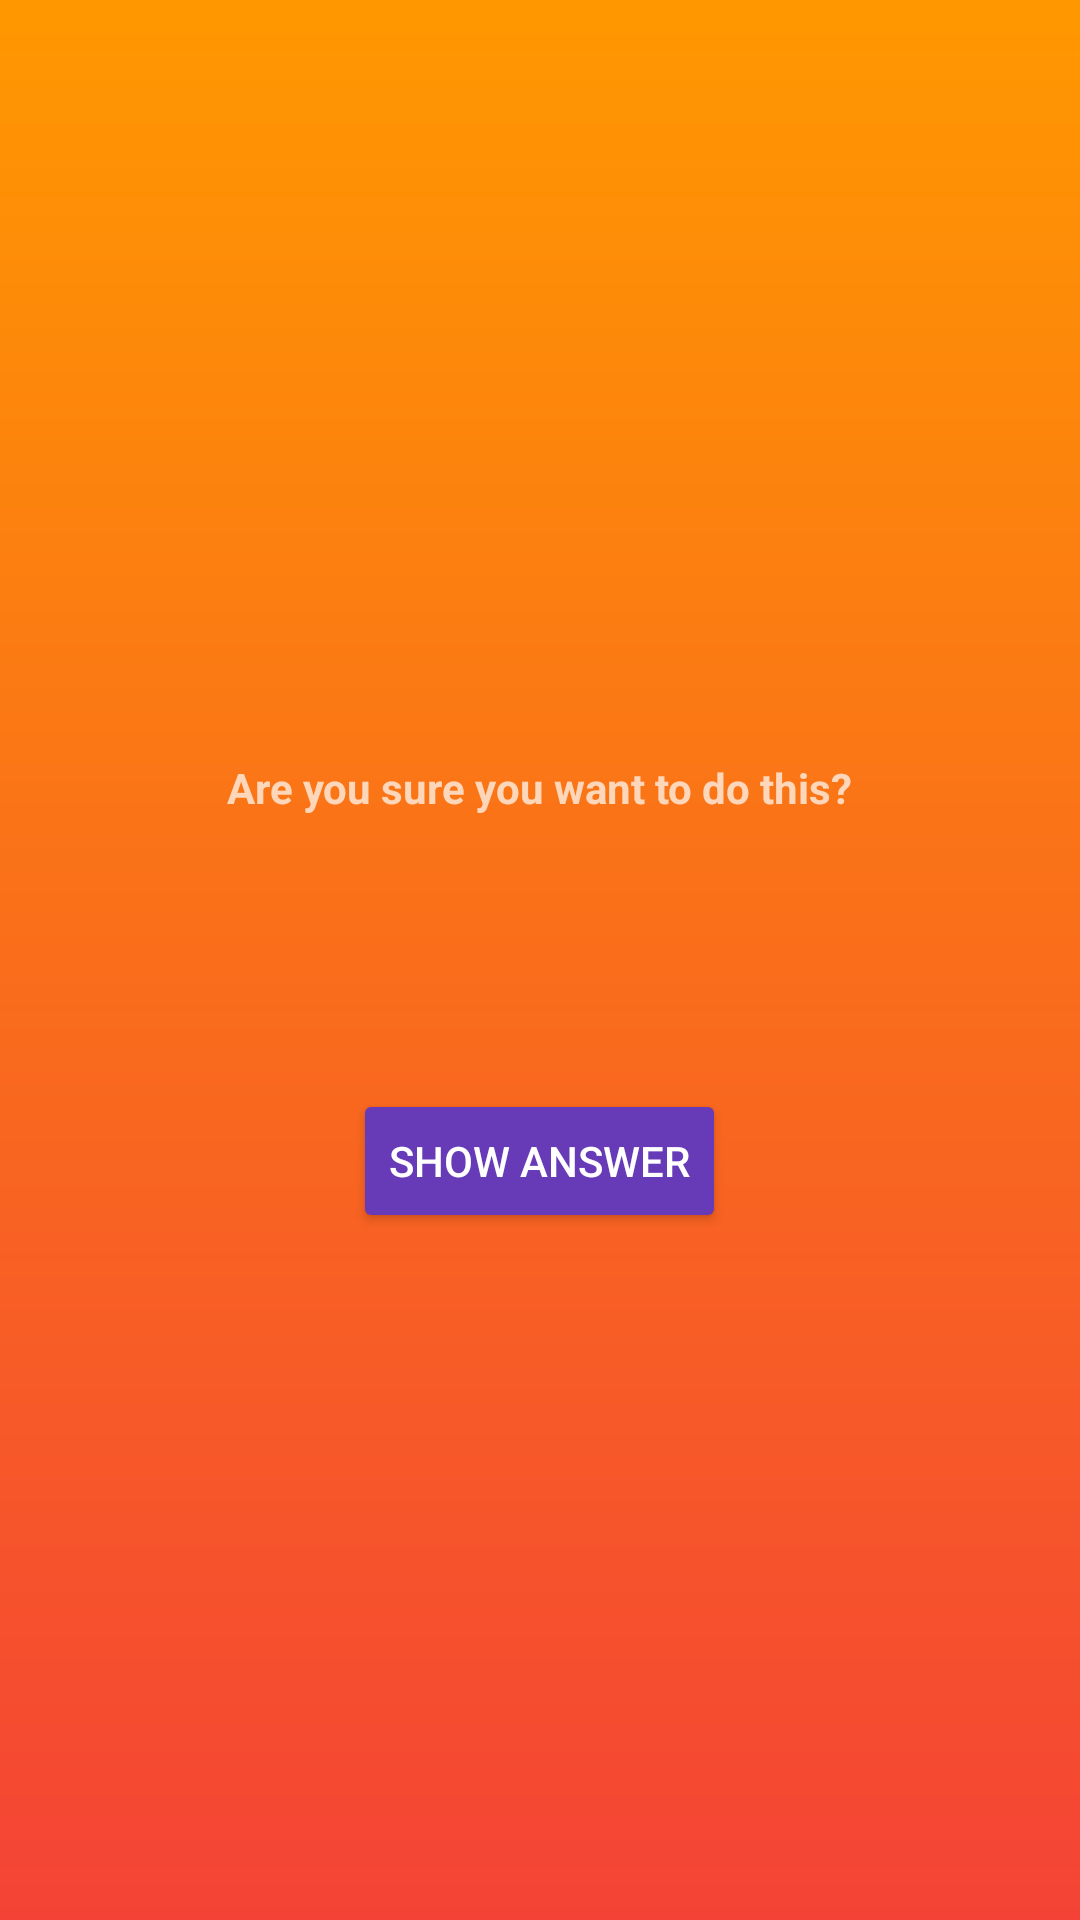

Reconstruct the res/layout file that produces this screen, plus the resources it refers to.
<!-- AndroidManifest.xml: application theme AppTheme -->
<!-- res/layout/activity_cheat.xml -->
<LinearLayout xmlns:android="http://schemas.android.com/apk/res/android"
    xmlns:tools="http://schemas.android.com/tools"
    android:layout_width="match_parent"
    android:layout_height="match_parent"
    android:orientation="vertical"
    android:gravity="center"
    tools:context="com.bignerdranch.android.geoquiz.CheatActivity"
    android:background="@drawable/gradient_cheat"
    android:theme="@style/AppTheme">
    <TextView
        android:layout_width="wrap_content"
        android:layout_height="wrap_content"
        android:padding="24dp"
        android:text="@string/warning_text"
        android:textStyle="bold"/>
    <TextView
        android:id="@+id/answer_text_view"
        android:layout_width="wrap_content"
        android:layout_height="wrap_content"
        android:padding="24dp"
        tools:text="Answer"/>
    <Button
        android:id="@+id/show_answer_button"
        android:layout_width="wrap_content"
        android:layout_height="wrap_content"
        android:text="@string/show_answer_button"
        android:backgroundTint="@color/colorButton"/>
</LinearLayout>
<!-- resources referenced by this layout -->
<resources>
  <color name="colorButton">#673AB7</color>
  <!-- drawable gradient_cheat (drawable) -->
  <?xml version="1.0" encoding="utf-8"?>
  <shape xmlns:android="http://schemas.android.com/apk/res/android"
      android:shape="rectangle" >
  
      <gradient
          android:angle="90"
          android:endColor="#FF9800"
          android:startColor="#F44336" />
  
  </shape>
  <string name="show_answer_button">Show Answer</string>
  <string name="warning_text">Are you sure you want to do this?</string>
  <style name="AppTheme" parent="Theme.AppCompat.NoActionBar">
          
          
          <item name="colorAccent">@color/colorAccent</item>
          <item name="android:windowContentOverlay">@null</item>
      </style>
  <color name="colorAccent">#FF4081</color>
</resources>
